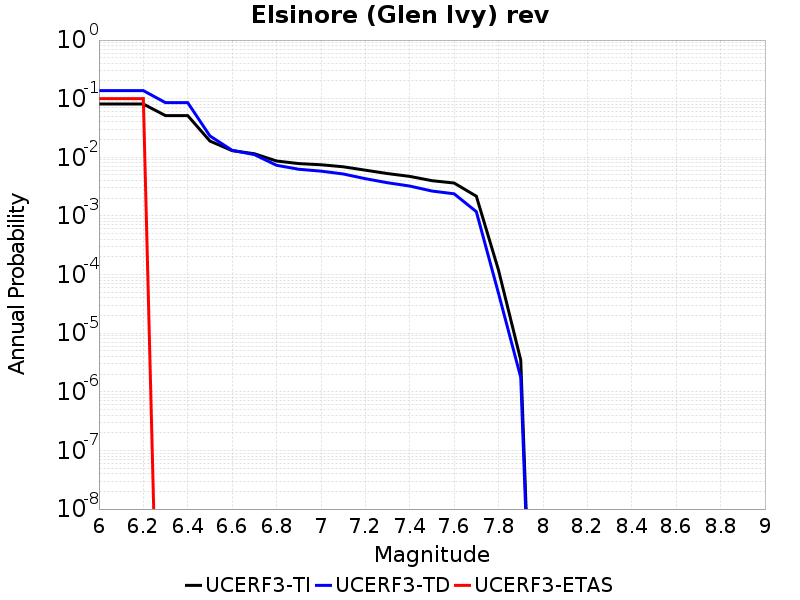

Source data for this figure (header and first rows):
Magnitude, UCERF3-TI Prob, UCERF3-TD Prob, UCERF3-ETAS Prob
6.0, 0.08108, 0.1373, 0.1
6.1, 0.08108, 0.1373, 0.1
6.2, 0.08108, 0.1373, 0.1
6.3, 0.0514, 0.08548, 0.0
6.4, 0.0514, 0.08548, 0.0
6.5, 0.01893, 0.02313, 0.0
6.6, 0.01299, 0.01316, 0.0
6.7, 0.01151, 0.01113, 0.0
6.8, 0.008652, 0.007311, 0.0
6.9, 0.007819, 0.006255, 0.0
7.0, 0.007466, 0.00581, 0.0
7.1, 0.006898, 0.005201, 0.0
7.2, 0.006033, 0.004322, 0.0
7.3, 0.005283, 0.003682, 0.0
7.4, 0.004727, 0.003233, 0.0
7.5, 0.003995, 0.00266, 0.0
7.6, 0.003641, 0.002385, 0.0
7.7, 0.00217, 0.001182, 0.0
7.8, 1.1839878E-4, 4.7591875E-5, 0.0
7.9, 3.4838679E-6, 1.7668759E-6, 0.0
